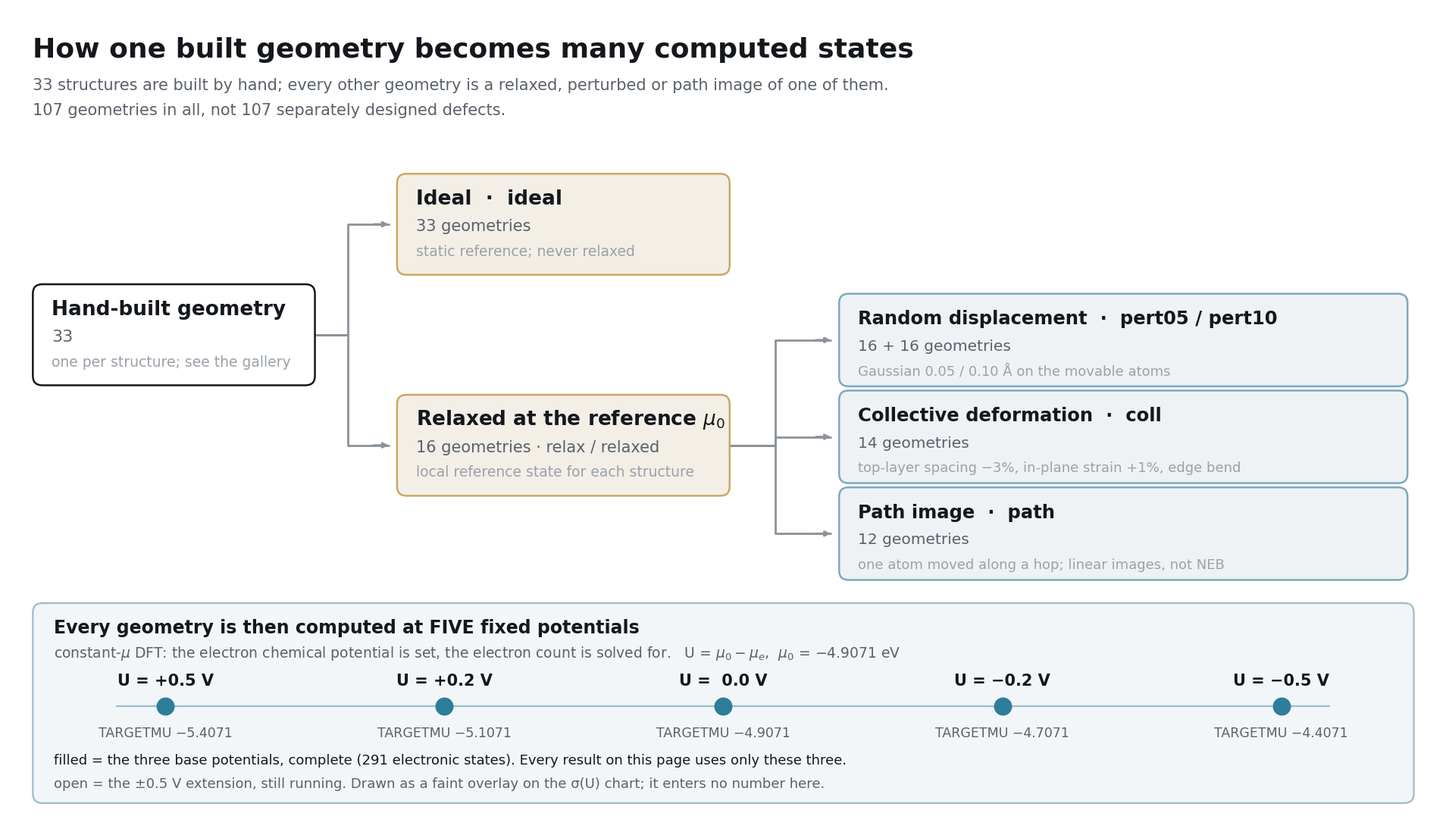

Write Python code to recreate this figure. (Note: this script raises an exception after producing the figure.)
#!/usr/bin/env python3
"""How one built geometry becomes several computed configurations -- the opening figure of the report.

It answers one question and no more: the 107 geometries are not 107 independently designed defects. 33 are
built by hand, and every other geometry is a relaxed, perturbed, collectively deformed or path image of one of
those 33. The structure families are not drawn here; they are in the gallery.

The footer names the FIVE potentials explicitly, because "constant potential" is otherwise easy to read as one
setting: every geometry is computed at a fixed electron chemical potential, three of them complete and two
still running, and the electron count is solved for rather than set.

Deliberately sparse, so the type can be large. The canvas is laid out in POINTS, so a label's size in points
is its size in layout units, and check_layout() asserts on the real rendered extents that nothing overlaps and
nothing runs off the canvas -- the two ways a figure like this silently goes wrong.

Usage (from Au_Cl/):  scripts/pyrun.sh scripts/render_lineage.py
Output: analysis/gallery/_lineage.png
"""
import os

import numpy as np
import matplotlib
matplotlib.use("Agg")
import matplotlib.pyplot as plt
from matplotlib.patches import FancyBboxPatch

ROOT = "/anvil/scratch/x-rywang/Au_Cl"
OUT = f"{ROOT}/analysis/gallery/_lineage.png"
FONT = matplotlib.font_manager.FontProperties(family="DejaVu Sans")

INK, SUB, FAINT, LINE = "#14181c", "#5a616a", "#9aa1a8", "#8b9299"
GOLD, BLUE = "#c9a961", "#7fa8bd"
W, H = 1360.0, 782.0

MU0 = -4.9071
# (TARGETMU eV, U V, label, complete?)
# all five are complete since 2026-10-01 (extension 214/214, no failures)
POTENTIALS = [(-5.4071, +0.5, True), (-5.1071, +0.2, True), (-4.9071, 0.0, True),
              (-4.7071, -0.2, True), (-4.4071, -0.5, True)]


def rbox(ax, x, cy, w, h, fc, ec, lw=1.8):
    ax.add_patch(FancyBboxPatch((x, cy - h / 2), w, h, boxstyle="round,pad=0,rounding_size=9",
                                facecolor=fc, edgecolor=ec, linewidth=lw, zorder=2))


def tx(ax, x, y, s, size, color=INK, weight="normal", ha="left", store=None, style="normal"):
    t = ax.text(x, y, s, fontproperties=FONT, fontsize=size, color=color, fontweight=weight,
                ha=ha, va="center", zorder=5, style=style)
    if store is not None: store.append(t)
    return t


def node(ax, x, cy, w, h, title, count, note, fc, ec, T, ts=19.0, cs=15.0, ns=13.5):
    rbox(ax, x, cy, w, h, fc, ec)
    tx(ax, x + 18, cy - h / 2 + 24, title, ts, INK, "semibold", store=T)
    tx(ax, x + 18, cy - h / 2 + 50, count, cs, SUB, store=T)
    if note: tx(ax, x + 18, cy - h / 2 + 74, note, ns, FAINT, store=T)


def elbow(ax, x0, y0, x1, y1, color=LINE, lw=2.0):
    xm = x0 + (x1 - x0) * 0.45
    ax.plot([x0, xm, xm, x1], [y0, y0, y1, y1], color=color, lw=lw, zorder=1,
            solid_capstyle="round", solid_joinstyle="round")
    ax.annotate("", xy=(x1, y1), xytext=(x1 - 14, y1), zorder=3,
                arrowprops=dict(arrowstyle="-|>", lw=lw, color=color, shrinkA=0, shrinkB=0))


def check_layout(fig, texts, tol=1.0):
    """No label may overlap another or leave the canvas."""
    fig.canvas.draw(); r = fig.canvas.get_renderer()
    bb = [(t, t.get_window_extent(renderer=r)) for t in texts]
    fw, fh = fig.canvas.get_width_height()
    bad = []
    for t, a in bb:
        if a.x0 < -tol or a.y0 < -tol or a.x1 > fw + tol or a.y1 > fh + tol:
            bad.append((f"OFF-CANVAS {t.get_text()[:44]!r}", ""))
    for i in range(len(bb)):
        for j in range(i + 1, len(bb)):
            a, b = bb[i][1], bb[j][1]
            if min(a.x1, b.x1) - max(a.x0, b.x0) > tol and min(a.y1, b.y1) - max(a.y0, b.y0) > tol:
                bad.append((bb[i][0].get_text()[:34], bb[j][0].get_text()[:34]))
    return bad


def main():
    DPI = 150
    fig = plt.figure(figsize=(W / 72.0, H / 72.0), dpi=DPI)
    ax = fig.add_axes([0, 0, 1, 1]); ax.set_xlim(0, W); ax.set_ylim(H, 0); ax.axis("off")
    ax.add_patch(plt.Rectangle((0, 0), W, H, facecolor="white", edgecolor="none", zorder=0))
    T = []

    tx(ax, 24, 40, "How one built geometry becomes many computed states", 26, INK, "semibold", store=T)
    tx(ax, 24, 74, "33 structures are built by hand; every other geometry is a relaxed, perturbed or path "
                   "image of one of them.", 15, SUB, store=T)
    tx(ax, 24, 98, "107 geometries in all, not 107 separately designed defects.", 15, SUB, store=T)

    X0, W0 = 24.0, 268.0
    X1, W1 = 370.0, 316.0
    X2, W2 = 790.0, 540.0
    yA, yB = 206.0, 416.0
    yRoot = 0.5 * (yA + yB)
    y3 = [316.0, 408.0, 500.0]

    node(ax, X0, yRoot, W0, 96, "Hand-built geometry", "33", "one per structure; see the gallery",
         "#ffffff", INK, T, ts=19, cs=16)

    elbow(ax, X0 + W0, yRoot, X1 - 8, yA)
    node(ax, X1, yA, W1, 96, "Ideal  ·  ideal", "33 geometries", "static reference; never relaxed",
         "#f3efe7", GOLD, T)

    elbow(ax, X0 + W0, yRoot, X1 - 8, yB)
    node(ax, X1, yB, W1, 96, "Relaxed at the reference $\\mu_0$", "16 geometries · relax / relaxed",
         "local reference state for each structure", "#f3efe7", GOLD, T)

    kids = [("Random displacement  ·  pert05 / pert10", "16 + 16 geometries",
             "Gaussian 0.05 / 0.10 Å on the movable atoms"),
            ("Collective deformation  ·  coll", "14 geometries",
             "top-layer spacing −3%, in-plane strain +1%, edge bend"),
            ("Path image  ·  path", "12 geometries",
             "one atom moved along a hop; linear images, not NEB")]
    for (t_, c_, n_), y in zip(kids, y3):
        elbow(ax, X1 + W1, yB, X2 - 8, y)
        node(ax, X2, y, W2, 88, t_, c_, n_, "#eef2f5", BLUE, T, ts=17.5, cs=14.5, ns=13)

    # ---- the five potentials, spelled out ----
    TOP, BH = 566.0, 190.0
    rbox(ax, 24, TOP + BH / 2, W - 48, BH, "#f2f6f8", "#9dbccb", 1.6)
    tx(ax, 44, TOP + 24, "Every geometry is then computed at FIVE fixed potentials", 17, INK,
       "semibold", store=T)
    tx(ax, 44, TOP + 48, r"constant-$\mu$ DFT: the electron chemical potential is set, the electron count is "
                         r"solved for.   U = $\mu_0-\mu_e$,  $\mu_0$ = $-$4.9071 eV", 13.5, SUB, store=T)

    xL, xR = 150.0, W - 150.0
    ymark = TOP + 98
    ax.plot([xL - 46, xR + 46], [ymark, ymark], color="#9dbccb", lw=1.6, zorder=2)
    for k, (mu, u, done) in enumerate(POTENTIALS):
        x = xL + (xR - xL) * k / (len(POTENTIALS) - 1)
        ax.plot([x], [ymark], marker="o", ms=15 if done else 14,
                mfc=("#2e7d9a" if done else "#ffffff"), mec="#2e7d9a", mew=2.2, zorder=4)
        tx(ax, x, ymark - 24, f"U = {u:+.1f} V".replace("+0.0", " 0.0").replace("-", "\u2212"), 15,
           INK if done else SUB, "semibold", "center", store=T)
        tx(ax, x, ymark + 26, f"TARGETMU {mu:.4f}".replace("-", "−"), 12.5, SUB, ha="center", store=T)
    tx(ax, 44, TOP + 150, "filled = the three base potentials, complete (291 electronic states). "
                          "Every result on this page uses only these three.", 13, INK, store=T)
    tx(ax, 44, TOP + 172, "open = the ±0.5 V extension, still running. Drawn as a faint overlay on the σ(U) "
                          "chart; it enters no number here.", 13, SUB, store=T)

    bad = check_layout(fig, T)
    os.makedirs(os.path.dirname(OUT), exist_ok=True)
    fig.savefig(OUT, facecolor="white")
    plt.close(fig)
    if bad:
        print(f"LAYOUT PROBLEMS ({len(bad)}):")
        for a, b in bad[:10]: print(f"   {a!r} x {b!r}")
        raise SystemExit(1)
    print(f"{os.path.getsize(OUT)/1024:.0f} kB -> {OUT}  ({int(W/72*DPI)}x{int(H/72*DPI)} px, "
          f"canvas {W/72:.1f}x{H/72:.1f} in, {len(T)} labels, none overlapping, none off-canvas)")


if __name__ == "__main__":
    main()
